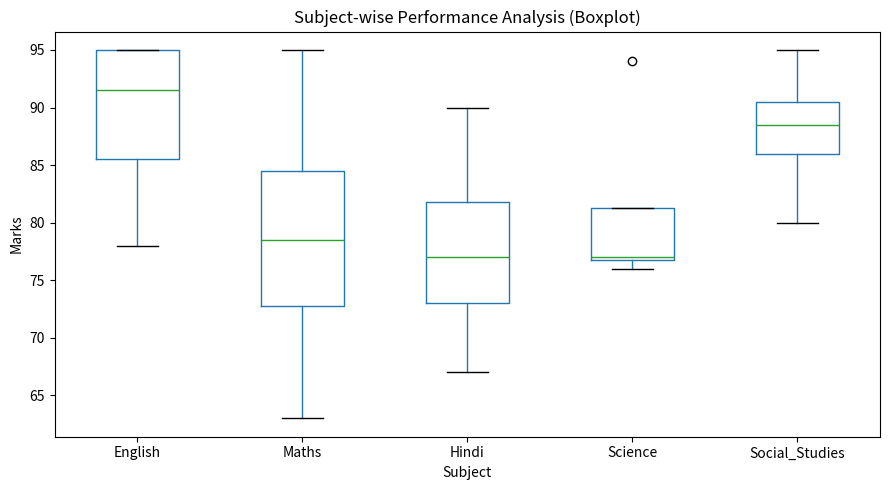

The matplotlib source for this figure:
# Q7: Boxplot - Student Marks in 5 Subjects
# Requirements: pip install matplotlib pandas

import matplotlib.pyplot as plt
import pandas as pd

marks_data = {
    'English':        [95, 95, 78, 88],
    'Maths':          [95, 76, 81, 63],
    'Hindi':          [90, 79, 75, 67],
    'Science':        [94, 77, 76, 77],
    'Social_Studies': [95, 89, 88, 80],
}
df = pd.DataFrame(marks_data)

plt.figure(figsize=(9, 5))
df.boxplot(column=list(marks_data.keys()), grid=False)
plt.title('Subject-wise Performance Analysis (Boxplot)')
plt.xlabel('Subject')
plt.ylabel('Marks')
plt.tight_layout()
plt.savefig('q7_marks_boxplot.png')
plt.show()
print("Q7 done.")
